2-way image classification set "Cat_Dog" from GitHub (kittyismylife/Cat_Dog); label vocabulary: cat, dog.

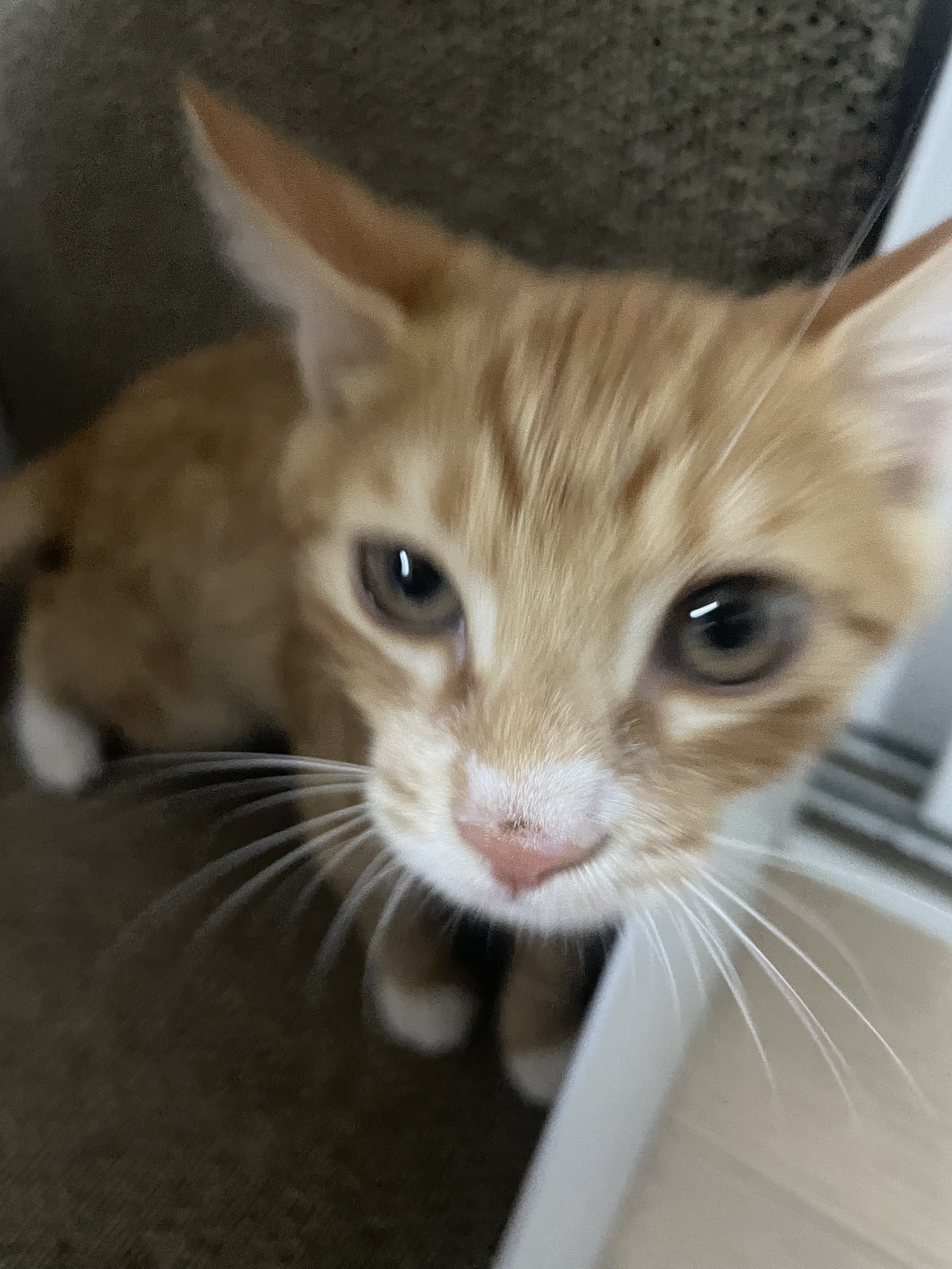
Label: cat

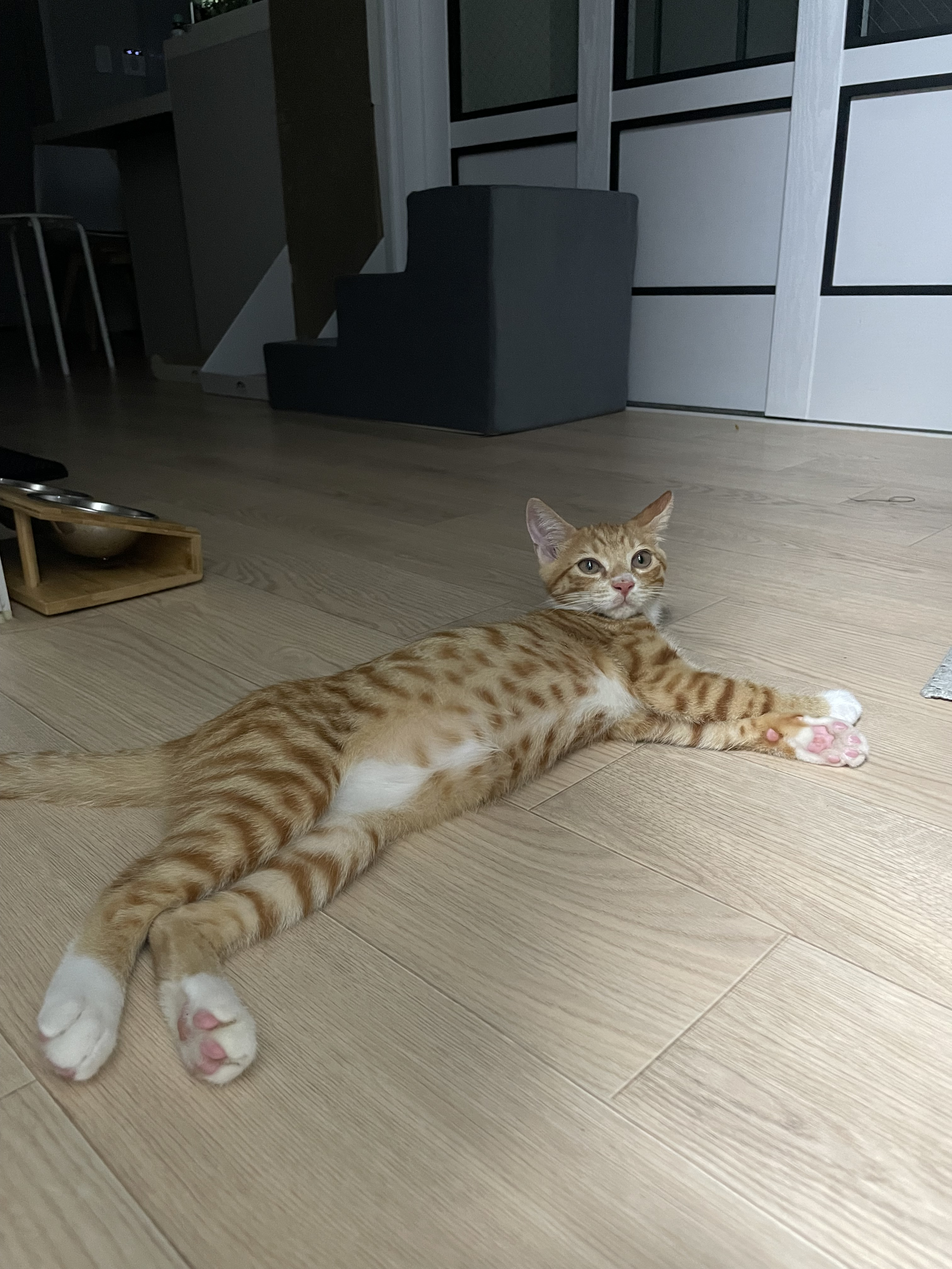
Label: cat

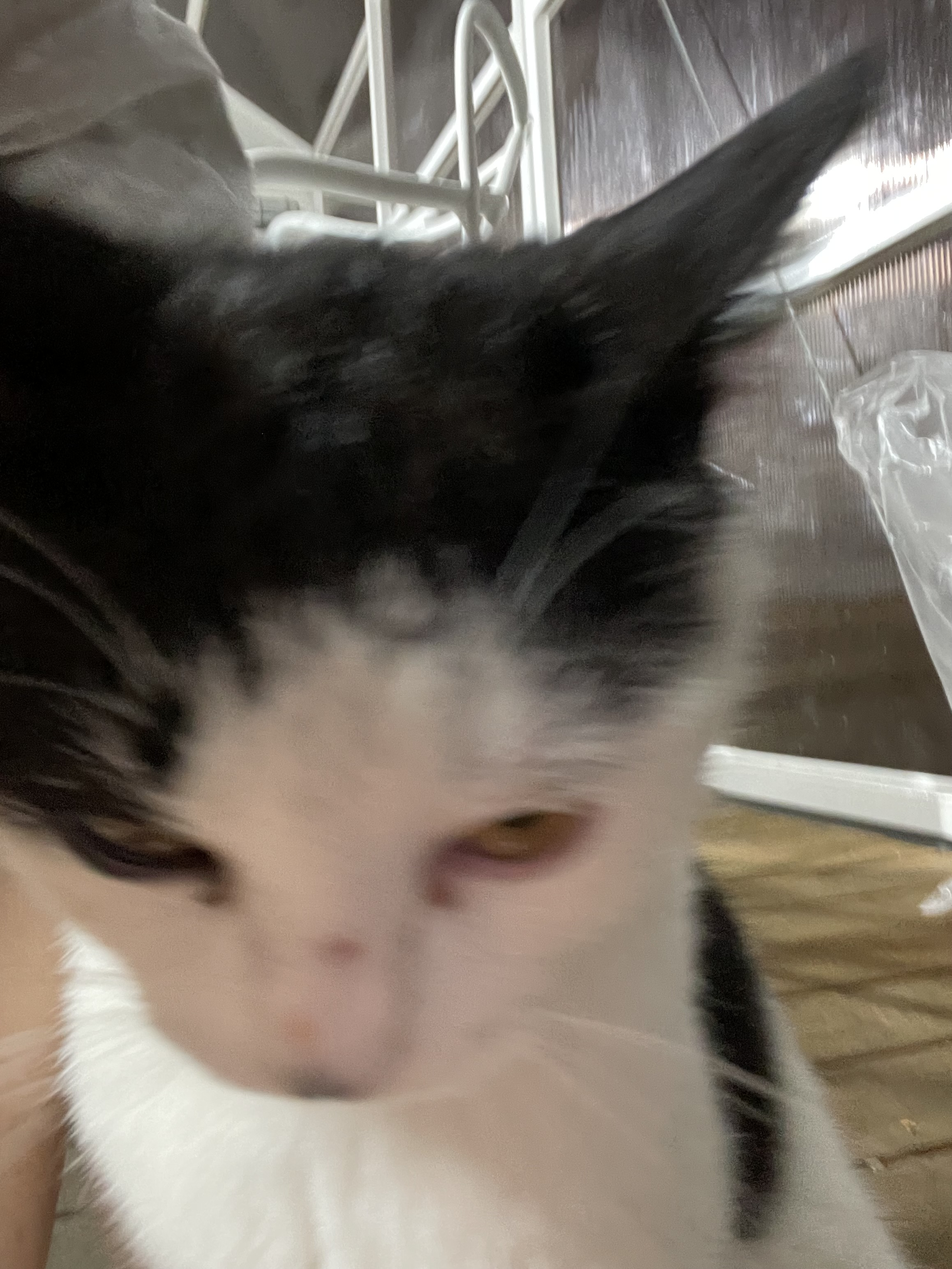
Label: cat

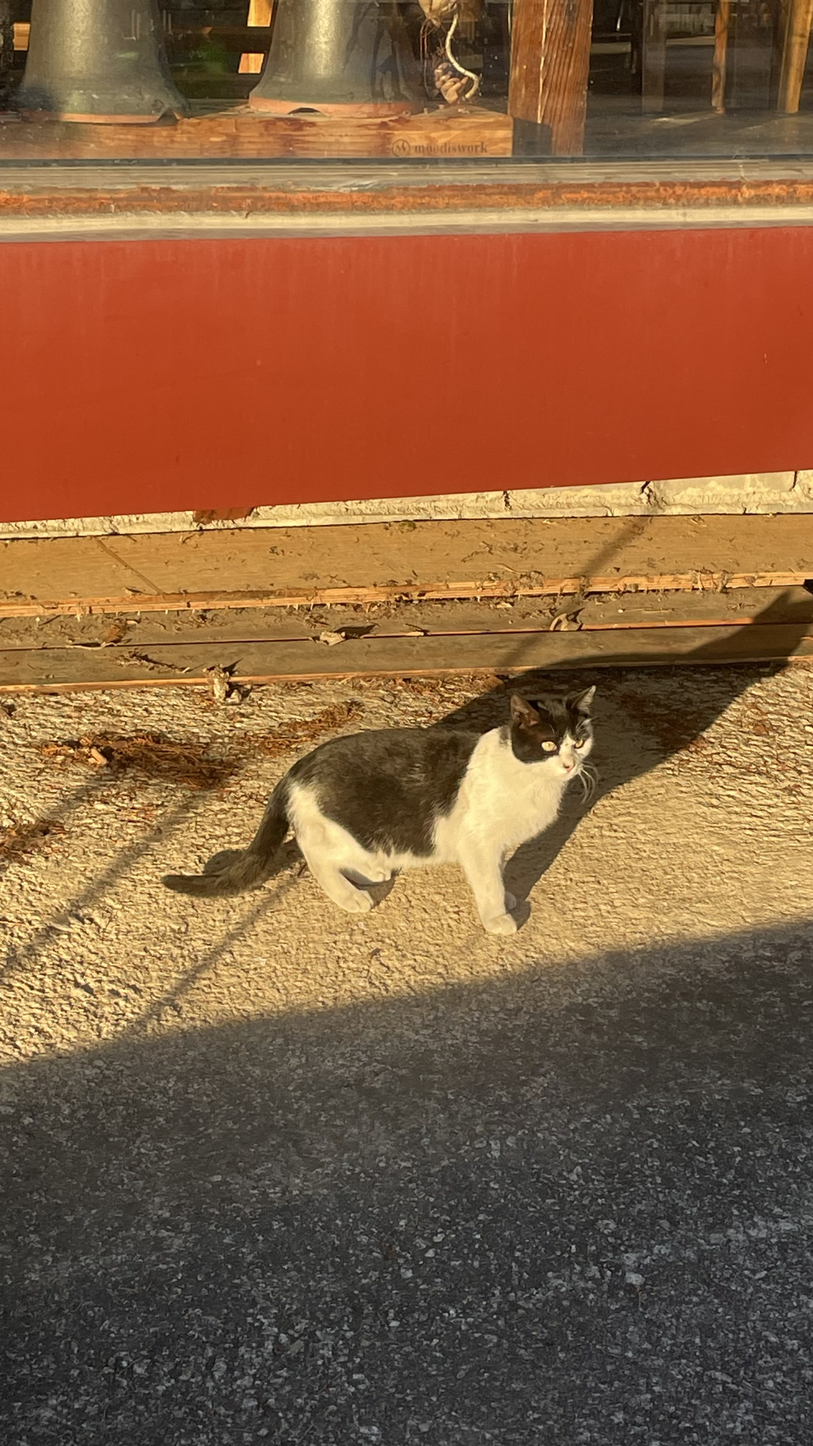
Label: cat

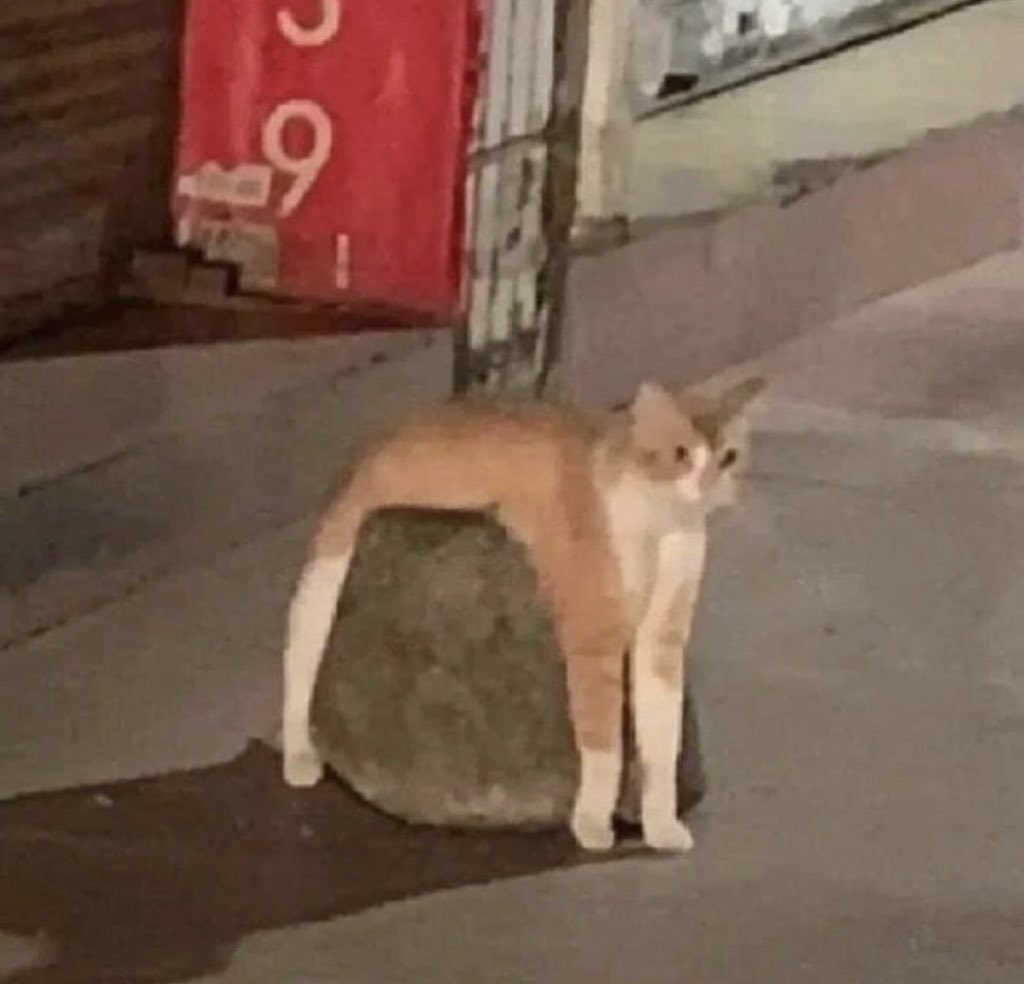
Label: cat

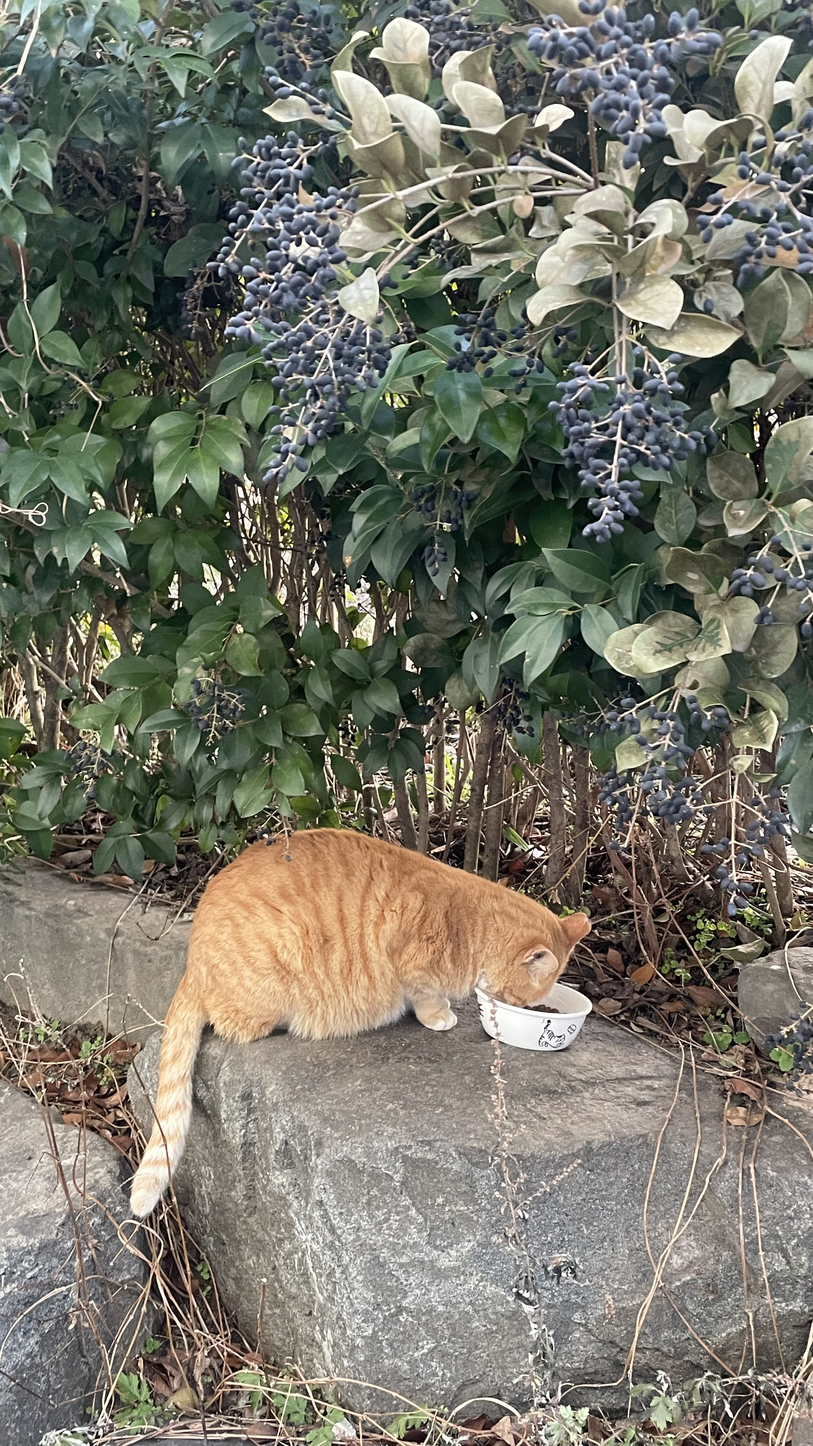
Label: cat
